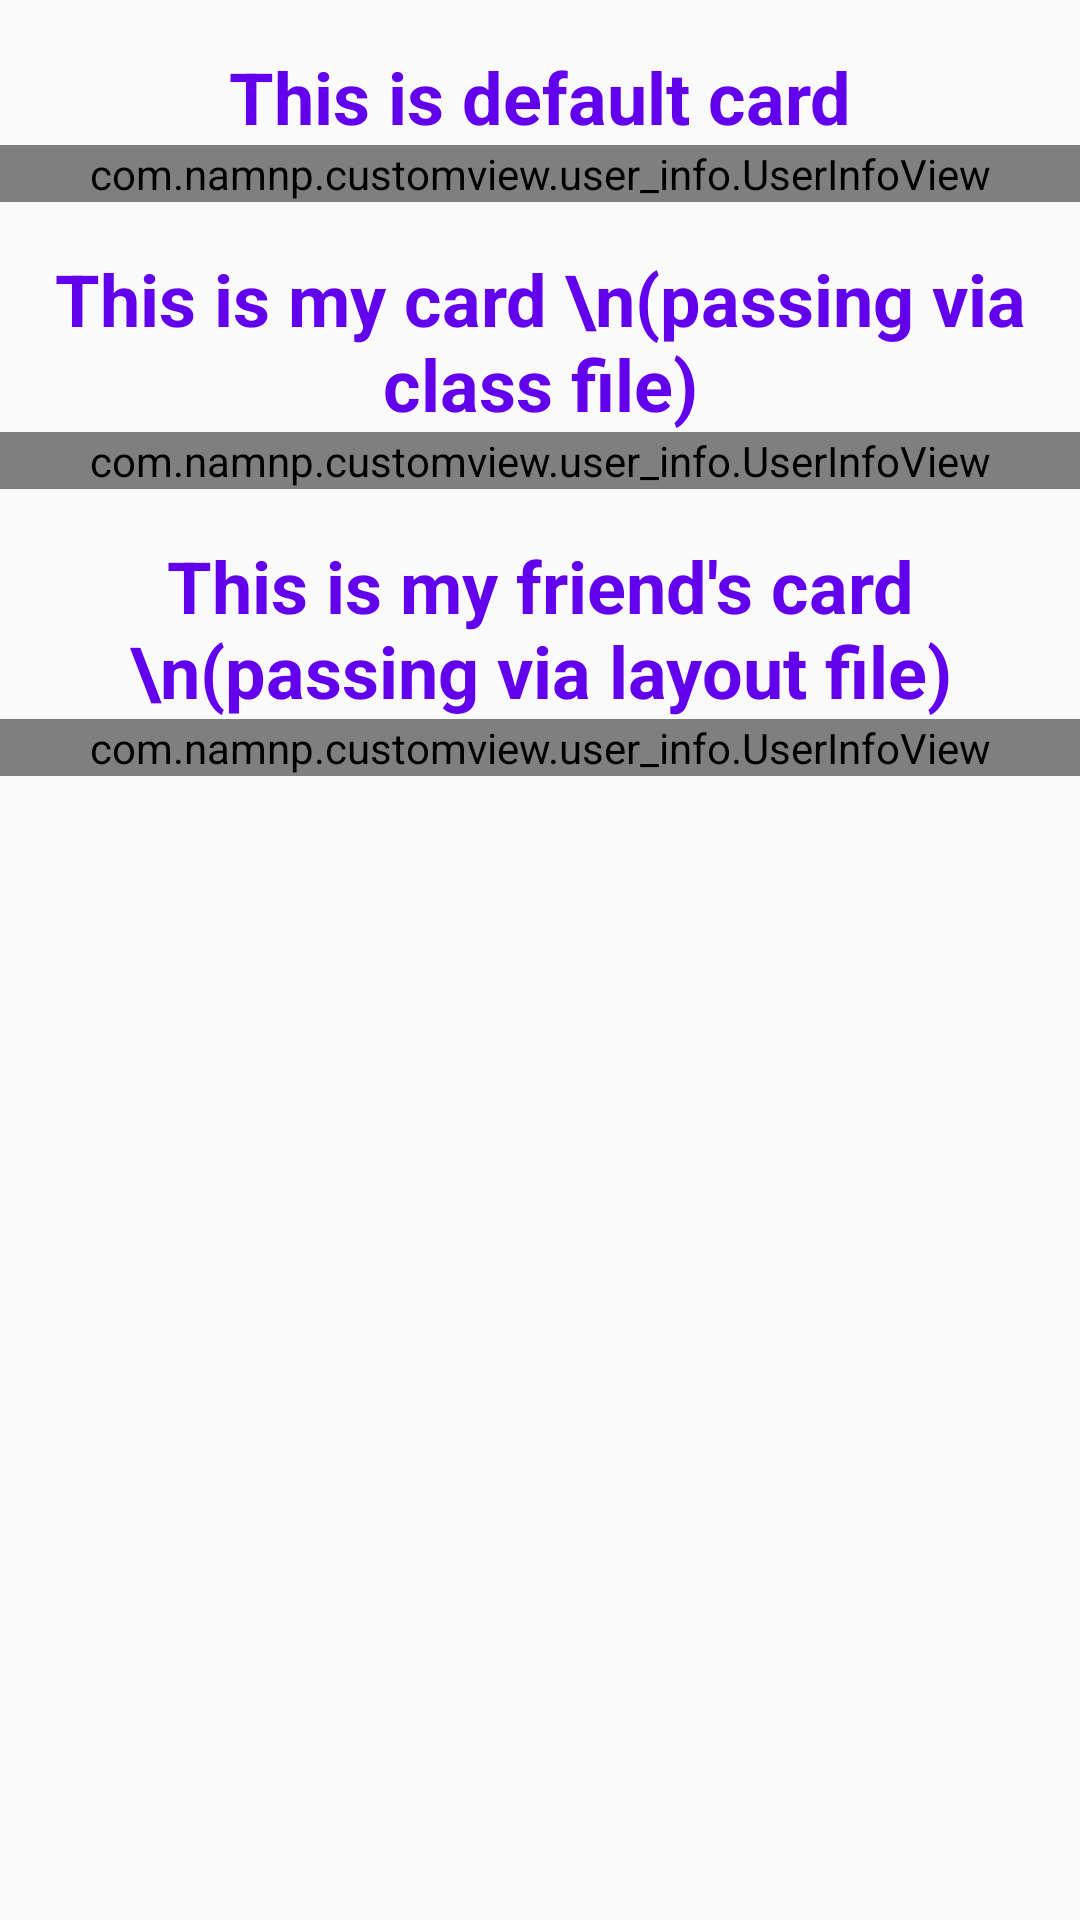

Android layout source for this screen:
<!-- AndroidManifest.xml: activity theme AppFullScreenTheme -->
<!-- res/layout/activity_custom_user_info.xml -->
<?xml version="1.0" encoding="utf-8"?>
<androidx.constraintlayout.widget.ConstraintLayout
    xmlns:android="http://schemas.android.com/apk/res/android"
    xmlns:app="http://schemas.android.com/apk/res-auto"
    xmlns:tools="http://schemas.android.com/tools"
    android:layout_width="match_parent"
    android:layout_height="match_parent"
    tools:context=".user_info.CustomUserInfoActivity">

    <TextView
        android:id="@+id/defaultTitle"
        android:layout_margin="16dp"
        android:textSize="24sp"
        android:textStyle="bold"
        android:textColor="@color/design_default_color_primary"
        android:text="This is default card"
        app:layout_constraintStart_toStartOf="parent"
        app:layout_constraintTop_toTopOf="parent"
        app:layout_constraintEnd_toEndOf="parent"
        android:layout_width="wrap_content"
        android:layout_height="wrap_content"/>

    <com.namnp.customview.user_info.UserInfoView
        android:id="@+id/defaultInfo"
        app:layout_constraintStart_toStartOf="parent"
        app:layout_constraintEnd_toEndOf="parent"
        app:layout_constraintTop_toBottomOf="@+id/defaultTitle"
        android:layout_width="match_parent"
        android:layout_height="wrap_content"/>

    <TextView
        android:id="@+id/meTitle"
        android:layout_margin="16dp"
        android:textSize="24sp"
        android:textStyle="bold"
        android:textColor="@color/design_default_color_primary"
        android:text="This is my card \n(passing via class file)"
        android:textAlignment="center"
        app:layout_constraintStart_toStartOf="parent"
        app:layout_constraintTop_toBottomOf="@+id/defaultInfo"
        app:layout_constraintEnd_toEndOf="parent"
        android:layout_width="wrap_content"
        android:layout_height="wrap_content"/>

    <com.namnp.customview.user_info.UserInfoView
        android:id="@+id/meInfo"
        app:layout_constraintStart_toStartOf="parent"
        app:layout_constraintEnd_toEndOf="parent"
        app:layout_constraintTop_toBottomOf="@+id/meTitle"
        android:layout_width="match_parent"
        android:layout_height="wrap_content"/>

    <TextView
        android:id="@+id/friendTitle"
        android:layout_margin="16dp"
        android:textSize="24sp"
        android:textStyle="bold"
        android:textColor="@color/design_default_color_primary"
        android:textAlignment="center"
        android:text="This is my friend's card \n(passing via layout file)"
        app:layout_constraintStart_toStartOf="parent"
        app:layout_constraintEnd_toEndOf="parent"
        app:layout_constraintTop_toBottomOf="@id/meInfo"
        android:layout_width="wrap_content"
        android:layout_height="wrap_content"/>

    <com.namnp.customview.user_info.UserInfoView
        android:id="@+id/friendInfo"
        app:layout_constraintStart_toStartOf="parent"
        app:layout_constraintEnd_toEndOf="parent"
        app:layout_constraintTop_toBottomOf="@+id/friendTitle"
        app:username="Namnpse"
        app:level="10"
        app:logoRef="@drawable/img_mario"
        android:layout_width="match_parent"
        android:layout_height="wrap_content"/>

</androidx.constraintlayout.widget.ConstraintLayout>
<!-- resources referenced by this layout -->
<resources>
  <style name="AppFullScreenTheme" parent="Theme.AppCompat.Light.NoActionBar">
          <item name="android:windowNoTitle">true</item>
          <item name="android:windowActionBar">false</item>
          <item name="android:windowFullscreen">true</item>
          <item name="android:windowContentOverlay">@null</item>
      </style>
</resources>
